Labelled photos from "new-dataset", an image-classification folder in renyuan-fei/CV. The possible labels are: paper, rock, scissors.

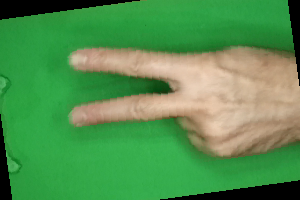
Label: scissors

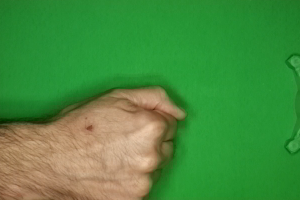
Label: rock

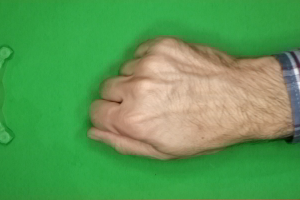
Label: rock

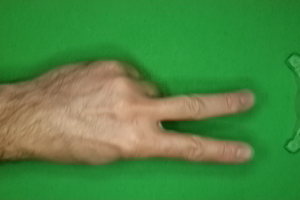
Label: scissors

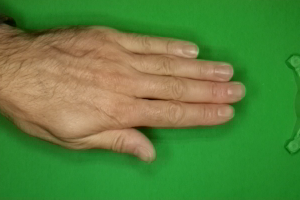
Label: paper

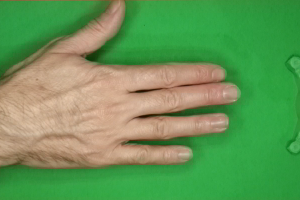
Label: paper
